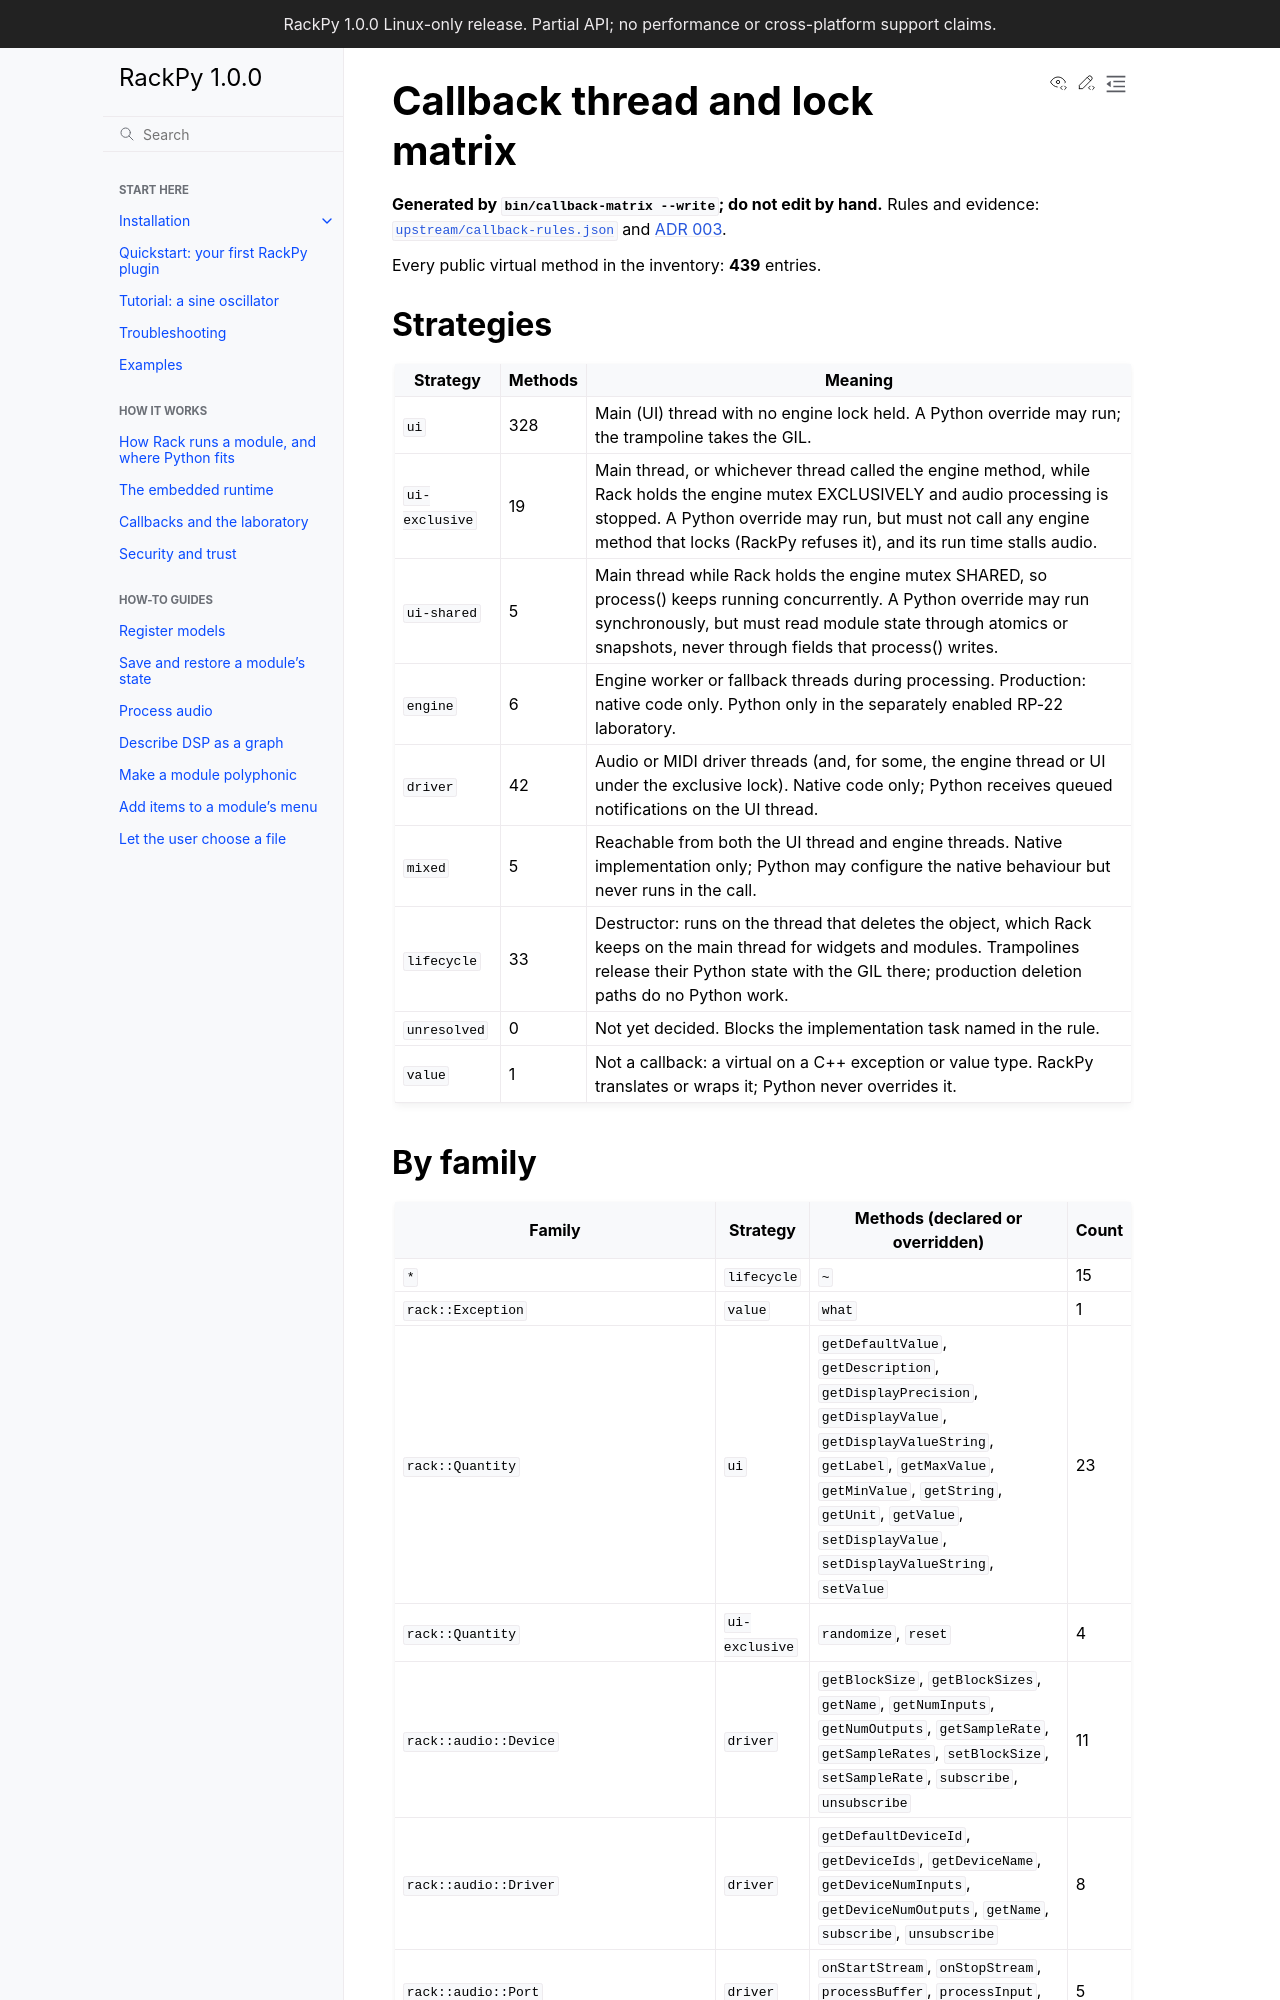

repository: feoh/RackPy · page: reference/callback-matrix.html · generator: sphinx

# Callback thread and lock matrix

**Generated by `bin/callback-matrix --write`; do not edit by hand.** Rules and evidence:
[`upstream/callback-rules.json`](../../upstream/callback-rules.json) and
[ADR 003](../decisions/003-lifetimes-and-threads.md).

Every public virtual method in the inventory: **434** entries.

## Strategies

| Strategy | Methods | Meaning |
| --- | --- | --- |
| `ui` | 318 | Main (UI) thread with no engine lock held. A Python override may run; the trampoline takes the GIL. |
| `ui-exclusive` | 19 | Main thread, or whichever thread called the engine method, while Rack holds the engine mutex EXCLUSIVELY and audio processing is stopped. A Python override may run, but must not call any engine method that locks (RackPy refuses it), and its run time stalls audio. |
| `ui-shared` | 5 | Main thread while Rack holds the engine mutex SHARED, so process() keeps running concurrently. A Python override may run synchronously, but must read module state through atomics or snapshots, never through fields that process() writes. |
| `engine` | 6 | Engine worker or fallback threads during processing. Production: native code only. Python only in the separately enabled RP-22 laboratory. |
| `driver` | 42 | Audio or MIDI driver threads (and, for some, the engine thread or UI under the exclusive lock). Native code only; Python receives queued notifications on the UI thread. |
| `mixed` | 10 | Reachable from both the UI thread and engine threads. Native implementation only; Python may configure the native behaviour but never runs in the call. |
| `lifecycle` | 33 | Destructor: runs on the thread that deletes the object, which Rack keeps on the main thread for widgets and modules. Trampolines release their Python state with the GIL there; production deletion paths do no Python work. |
| `unresolved` | 0 | Not yet decided. Blocks the implementation task named in the rule. |
| `value` | 1 | Not a callback: a virtual on a C++ exception or value type. RackPy translates or wraps it; Python never overrides it. |
